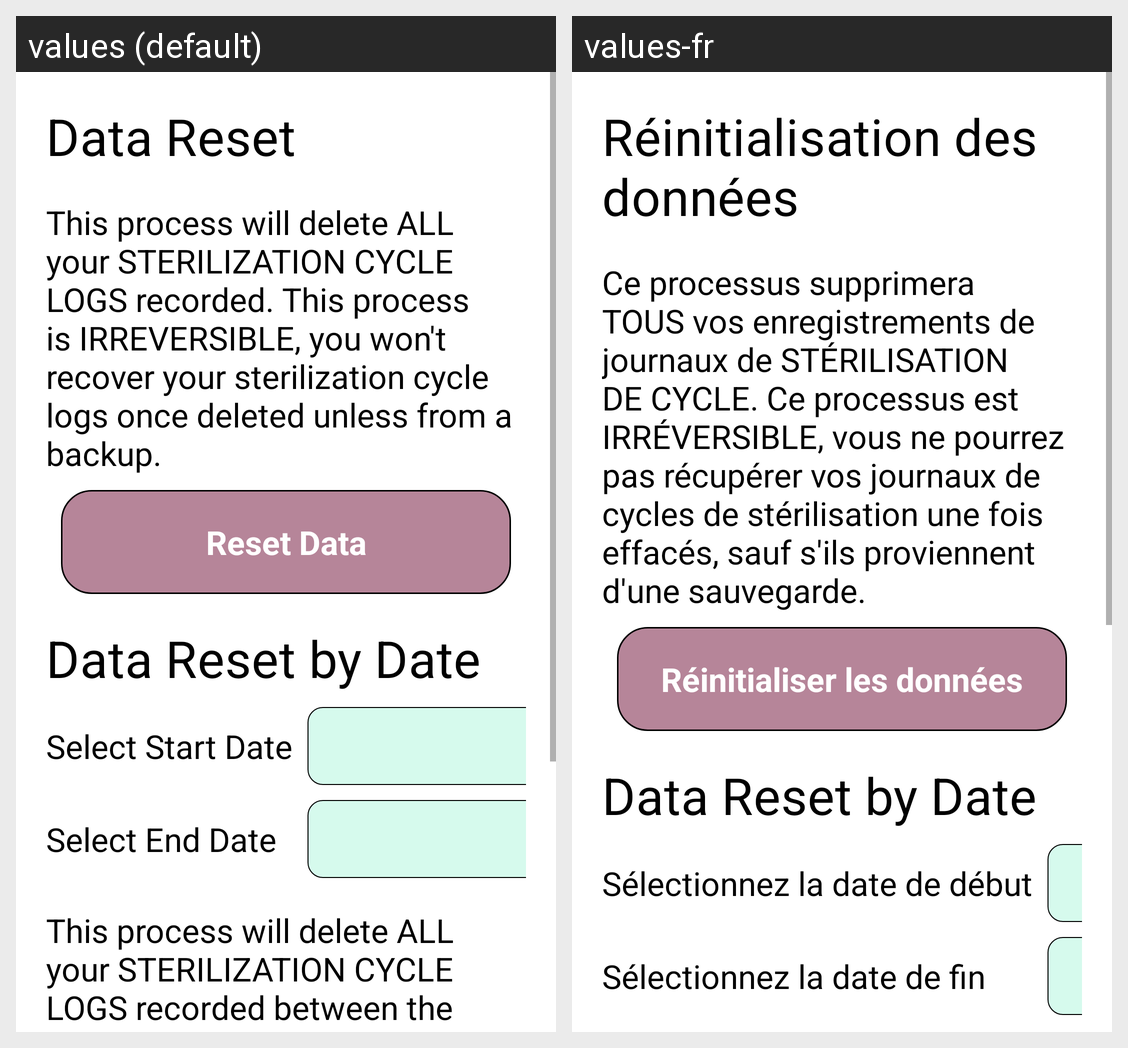

Translations of the strings shown on this Android screen, per locale in the grid:
Android screen res/layout/fragment_reset_data.xml rendered under 2 locales, left to right: values (default), values-fr. Device: Nexus 5 (rendered at 1080×1920; each locale shown at half size, 540×960, under a caption strip naming it); theme AppTheme.
Strings drawn on this screen, with the default value and each locale's value (text and hints the layout hard-codes, and strings that could not be matched under every locale, appear in the picture but are not listed):

data_reset
  values: Data Reset
  values-fr: Réinitialisation des données

data_reset_instructions
  values: This process will delete ALL your STERILIZATION CYCLE LOGS recorded. This process is IRREVERSIBLE, you won't recover your sterilization cycle logs once deleted unless from a backup.
  values-fr: Ce processus supprimera TOUS vos enregistrements de journaux de STÉRILISATION DE CYCLE. Ce processus est IRRÉVERSIBLE, vous ne pourrez pas récupérer vos journaux de cycles de stérilisation une fois effacés, sauf s'ils proviennent d'une sauvegarde.

reset_data
  values: Reset Data
  values-fr: Réinitialiser les données

data_reset_by_date
  values: Data Reset by Date
  values-fr: Data Reset by Date

select_start_date
  values: Select Start Date
  values-fr: Sélectionnez la date de début

select_end_date
  values: Select End Date
  values-fr: Sélectionnez la date de fin
